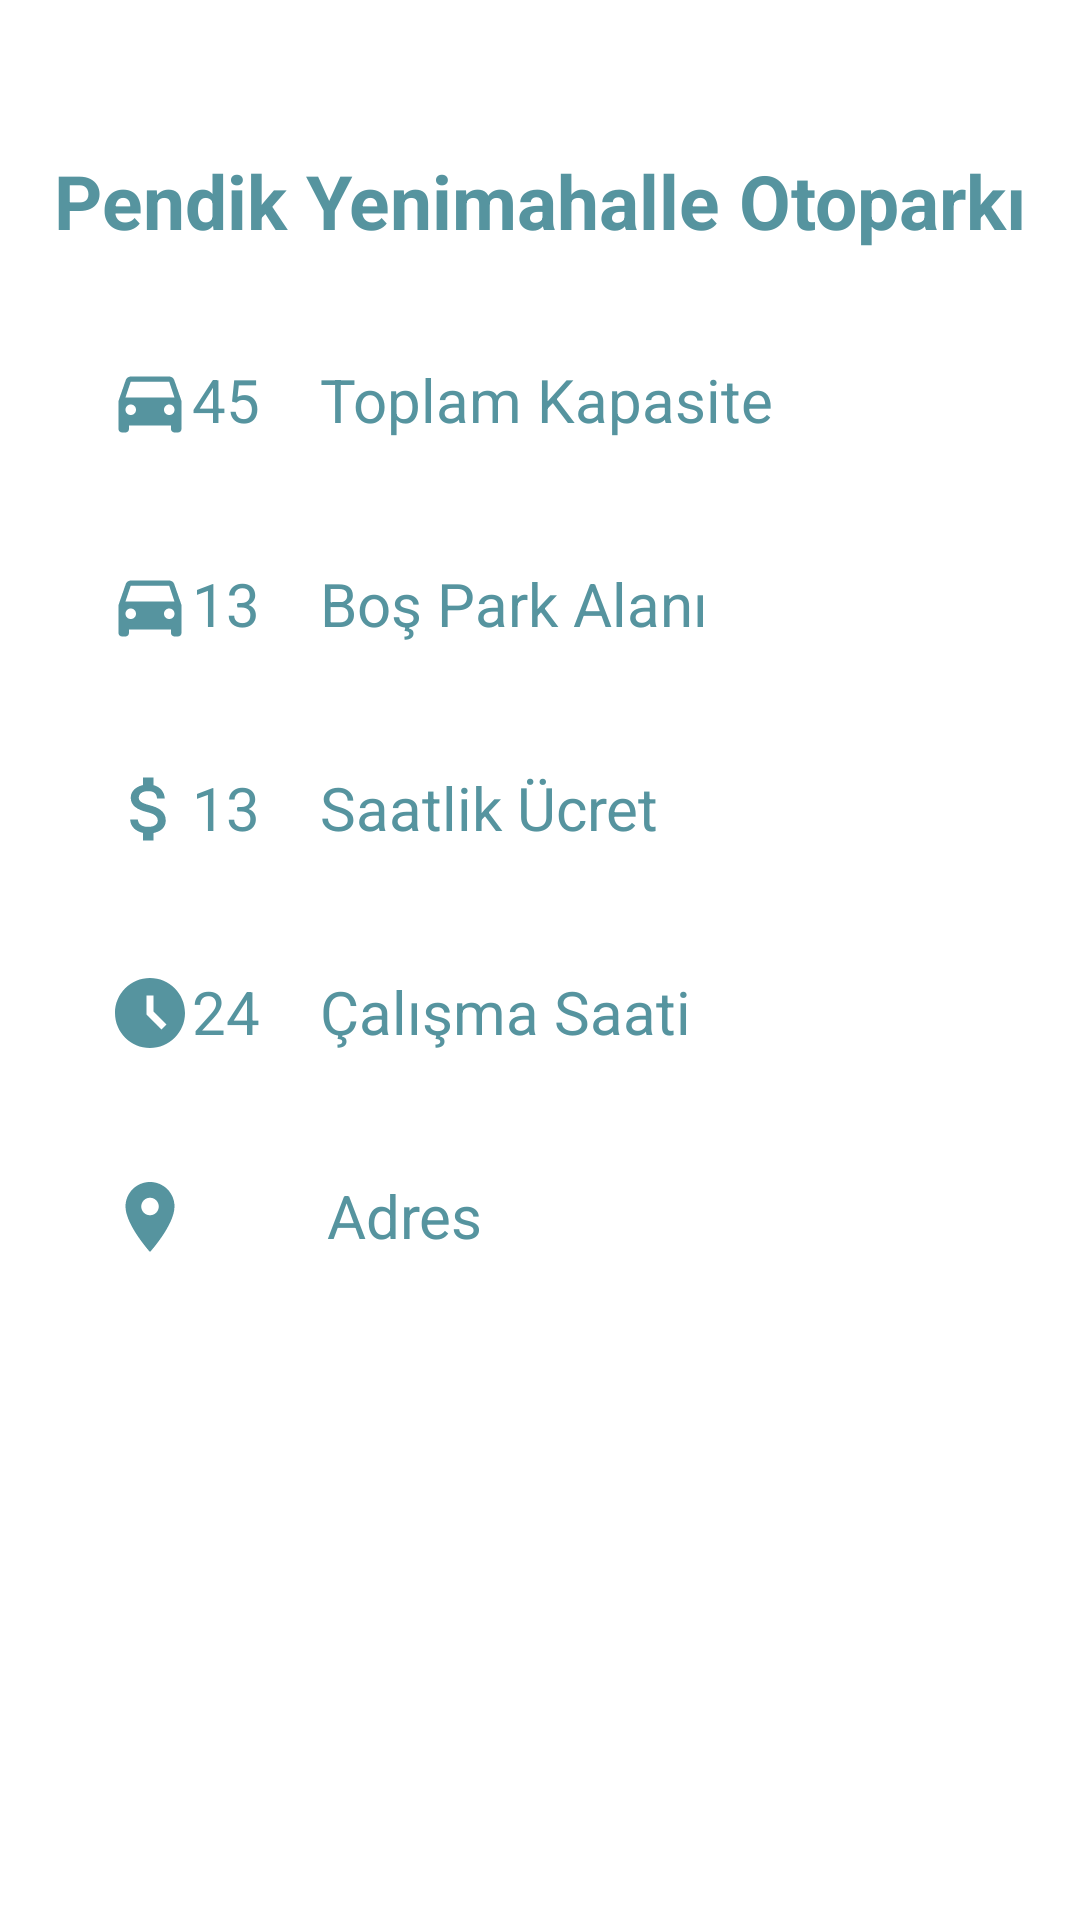

This screen was rendered from an Android layout file. Write that file and the resources it references.
<!-- AndroidManifest.xml: application theme Theme.Hoppark -->
<!-- res/layout/activity_otoparkbilgisi.xml -->
<?xml version="1.0" encoding="utf-8"?>
<androidx.constraintlayout.widget.ConstraintLayout xmlns:android="http://schemas.android.com/apk/res/android"
    xmlns:app="http://schemas.android.com/apk/res-auto"
    xmlns:tools="http://schemas.android.com/tools"
    android:layout_width="match_parent"
    android:layout_height="match_parent"
    tools:context=".otoparkbilgisi">

    <TextView
        android:id="@+id/otoparkismi"
        android:layout_width="wrap_content"
        android:layout_height="wrap_content"
        android:layout_marginStart="32dp"
        android:layout_marginTop="50dp"
        android:layout_marginEnd="32dp"
        android:text="Pendik Yenimahalle Otoparkı"
        android:textColor="@color/turkuaz"
        android:textSize="25sp"
        android:textStyle="bold"
        app:layout_constraintEnd_toEndOf="parent"
        app:layout_constraintStart_toStartOf="parent"
        app:layout_constraintTop_toTopOf="parent" />

    <TextView
        android:id="@+id/kapasite"
        android:layout_width="wrap_content"
        android:layout_height="wrap_content"
        android:layout_marginStart="16dp"
        android:layout_marginTop="16dp"
        android:drawableLeft="@drawable/car"
        android:padding="20dp"
        android:text="45    Toplam Kapasite"
        android:textColor="@color/turkuaz"
        android:textSize="20sp"
        app:layout_constraintStart_toStartOf="parent"
        app:layout_constraintTop_toBottomOf="@+id/otoparkismi" />

    <TextView
        android:id="@+id/bosalan"
        android:layout_width="wrap_content"
        android:layout_height="wrap_content"
        android:layout_marginStart="16dp"
        android:drawableLeft="@drawable/car"
        android:padding="20dp"
        android:text="13    Boş Park Alanı"
        android:textColor="@color/turkuaz"
        android:textSize="20sp"
        app:layout_constraintStart_toStartOf="parent"
        app:layout_constraintTop_toBottomOf="@+id/kapasite" />

    <TextView
        android:id="@+id/saatlikucret"
        android:layout_width="wrap_content"
        android:layout_height="wrap_content"
        android:layout_marginStart="16dp"
        android:drawableLeft="@drawable/money"
        android:padding="20dp"
        android:text="13    Saatlik Ücret"
        android:textColor="@color/turkuaz"
        android:textSize="20sp"
        app:layout_constraintStart_toStartOf="parent"
        app:layout_constraintTop_toBottomOf="@+id/bosalan" />

    <TextView
        android:id="@+id/calismasaati"
        android:layout_width="wrap_content"
        android:layout_height="wrap_content"
        android:layout_marginStart="16dp"
        android:drawableLeft="@drawable/time"
        android:padding="20dp"
        android:text="24    Çalışma Saati"
        android:textColor="@color/turkuaz"
        android:textSize="20sp"
        app:layout_constraintStart_toStartOf="parent"
        app:layout_constraintTop_toBottomOf="@+id/saatlikucret" />

    <TextView
        android:id="@+id/otoparkadres"
        android:layout_width="wrap_content"
        android:layout_height="wrap_content"
        android:layout_marginStart="16dp"
        android:drawableLeft="@drawable/location"
        android:padding="20dp"
        android:text="         Adres"
        android:textColor="@color/turkuaz"
        android:textSize="20sp"
        app:layout_constraintStart_toStartOf="parent"
        app:layout_constraintTop_toBottomOf="@+id/calismasaati" />

    <Button
        android:id="@+id/btnotoparkgeri"
        android:layout_width="0dp"
        android:layout_height="48dp"
        android:layout_marginStart="35dp"
        android:layout_marginTop="16dp"
        android:layout_marginEnd="35dp"
        android:layout_marginBottom="219dp"
        android:background="@drawable/editbuttonarkaplan"
        android:text="GERİ"
        android:textColor="@color/white"
        android:textSize="18sp"
        app:layout_constraintBottom_toBottomOf="parent"
        app:layout_constraintEnd_toEndOf="parent"
        app:layout_constraintHorizontal_bias="0.0"
        app:layout_constraintStart_toStartOf="parent"
        app:layout_constraintTop_toBottomOf="@+id/otoparkadres" />


</androidx.constraintlayout.widget.ConstraintLayout>
<!-- resources referenced by this layout -->
<resources>
  <color name="turkuaz">#FF56949F</color>
  <color name="white">#FFFFFFFF</color>
  <!-- drawable car (drawable) -->
  <vector android:height="28dp" android:tint="#56949F"
      android:viewportHeight="24" android:viewportWidth="24"
      android:width="28dp" xmlns:android="http://schemas.android.com/apk/res/android">
      <path android:fillColor="@android:color/white" android:pathData="M18.92,6.01C18.72,5.42 18.16,5 17.5,5h-11c-0.66,0 -1.21,0.42 -1.42,1.01L3,12v8c0,0.55 0.45,1 1,1h1c0.55,0 1,-0.45 1,-1v-1h12v1c0,0.55 0.45,1 1,1h1c0.55,0 1,-0.45 1,-1v-8l-2.08,-5.99zM6.5,16c-0.83,0 -1.5,-0.67 -1.5,-1.5S5.67,13 6.5,13s1.5,0.67 1.5,1.5S7.33,16 6.5,16zM17.5,16c-0.83,0 -1.5,-0.67 -1.5,-1.5s0.67,-1.5 1.5,-1.5 1.5,0.67 1.5,1.5 -0.67,1.5 -1.5,1.5zM5,11l1.5,-4.5h11L19,11L5,11z"/>
  </vector>
  <!-- drawable editbuttonarkaplan (drawable) -->
  <?xml version="1.0" encoding="utf-8"?>
  <shape xmlns:android="http://schemas.android.com/apk/res/android">
      <solid android:color="@color/turkuaz"/>
      <corners android:radius="30dp"/>
  </shape>
  <!-- drawable location (drawable) -->
  <vector android:height="28dp" android:tint="#56949F"
      android:viewportHeight="24" android:viewportWidth="24"
      android:width="28dp" xmlns:android="http://schemas.android.com/apk/res/android">
      <path android:fillColor="@android:color/white" android:pathData="M12,2C8.13,2 5,5.13 5,9c0,5.25 7,13 7,13s7,-7.75 7,-13c0,-3.87 -3.13,-7 -7,-7zM12,11.5c-1.38,0 -2.5,-1.12 -2.5,-2.5s1.12,-2.5 2.5,-2.5 2.5,1.12 2.5,2.5 -1.12,2.5 -2.5,2.5z"/>
  </vector>
  <!-- drawable money (drawable) -->
  <vector android:height="28dp" android:tint="#56949F"
      android:viewportHeight="24" android:viewportWidth="24"
      android:width="28dp" xmlns:android="http://schemas.android.com/apk/res/android">
      <path android:fillColor="@android:color/white" android:pathData="M11.8,10.9c-2.27,-0.59 -3,-1.2 -3,-2.15 0,-1.09 1.01,-1.85 2.7,-1.85 1.78,0 2.44,0.85 2.5,2.1h2.21c-0.07,-1.72 -1.12,-3.3 -3.21,-3.81V3h-3v2.16c-1.94,0.42 -3.5,1.68 -3.5,3.61 0,2.31 1.91,3.46 4.7,4.13 2.5,0.6 3,1.48 3,2.41 0,0.69 -0.49,1.79 -2.7,1.79 -2.06,0 -2.87,-0.92 -2.98,-2.1h-2.2c0.12,2.19 1.76,3.42 3.68,3.83V21h3v-2.15c1.95,-0.37 3.5,-1.5 3.5,-3.55 0,-2.84 -2.43,-3.81 -4.7,-4.4z"/>
  </vector>
  <!-- drawable time (drawable) -->
  <vector android:height="28dp" android:tint="#56949F"
      android:viewportHeight="24" android:viewportWidth="24"
      android:width="28dp" xmlns:android="http://schemas.android.com/apk/res/android">
      <path android:fillColor="@android:color/white" android:pathData="M11.99,2C6.47,2 2,6.48 2,12s4.47,10 9.99,10C17.52,22 22,17.52 22,12S17.52,2 11.99,2zM15.29,16.71L11,12.41V7h2v4.59l3.71,3.71L15.29,16.71z"/>
  </vector>
  <style name="Theme.Hoppark" parent="Theme.MaterialComponents.DayNight.DarkActionBar">
          
          <item name="colorPrimary">@color/purple_500</item>
          <item name="colorPrimaryVariant">@color/turkuaz</item>
          <item name="colorOnPrimary">@color/white</item>
          
          <item name="colorSecondary">@color/teal_200</item>
          <item name="colorSecondaryVariant">@color/teal_700</item>
          <item name="colorOnSecondary">@color/black</item>
          
          <item name="android:statusBarColor" tools:targetApi="l">?attr/colorPrimaryVariant</item>
          
      </style>
  <color name="purple_500">#FF56949F</color>
  <color name="teal_200">#FF03DAC5</color>
  <color name="teal_700">#FF018786</color>
  <color name="black">#FF000000</color>
</resources>
